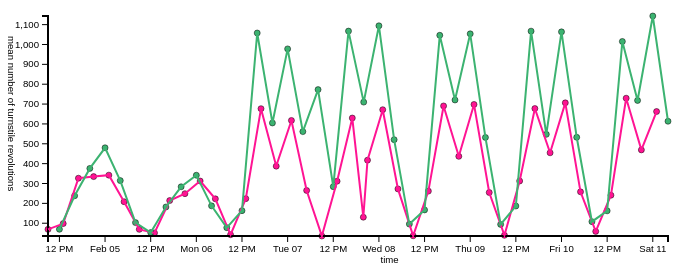
D3 v2 page, settled after 360 driven frames (6 s of simulated time); the page loaded 1 data file(s).


	
        function draw(data) {
        "use strict";
	
	var margin = 40,
             width = 700 - margin,
	     height = 300 - margin;
	     
	var count_extent = d3.extent(
	     data.times_square.concat(data.grand_central),
	     function(d) {return d.count} 
	     );
	     
	var time_extent = d3.extent(
	     data.times_square.concat(data.grand_central),
	     function(d){ return d.time } 
	     )
	
	var count_scale = d3.scale.linear()
	     .domain(count_extent)
	     .range([height, margin]);
	     
	
	var time_scale = d3.time.scale()
	     .domain(time_extent)
	     .range([margin, width]);
	
	var time_axis = d3.svg.axis()
	     .scale(time_scale);
	
	var count_axis = d3.svg.axis()
	     .scale(count_scale)
	     .orient("left");
	     
        var line = d3.svg.line()
	    .x(function(d) {return time_scale(d.time)})
	    .y(function(d) {return count_scale(d.count)});
	    
	     
	d3.select("body")
	   .append("svg")
	     .attr("width", width+margin)
	     .attr("height", height+margin)
	   .append("g")
	     .attr("class", "chart");
	     
	d3.select("svg")
	  .selectAll("circle.times_square")
	  .data(data.times_square)
	  .enter()
	  .append("circle")
	    .attr("class", "times_square");
	    
	d3.select("svg")
	  .selectAll("circle.grand_central")
	  .data(data.grand_central)
	  .enter()
	  .append("circle")
	    .attr("class", "grand_central");
	    
	d3.select("svg")
	  .append("g")
	  .attr("class", "x axis")
	  .attr("transform", "translate(0," + height + ")")
	  .call(time_axis);
	  
	d3.select("svg")
	  .append("g")
	  .attr("class", "y axis")
	  .attr("transform", "translate(" + margin + ",0)")
	  .call(count_axis);
	    
	     
	d3.selectAll("circle")
	    .attr("cy", function(d) {return count_scale(d.count);});
	     
	d3.selectAll("circle")
	  .attr("cx", function(d) {return time_scale( d.time);});
	
	d3.selectAll("circle")
	  .attr( "cy", function(d){ return count_scale(d.count);})
	  .attr( "cx", function(d){ return time_scale(d.time);})
	  .attr("r", 3);
	  
	d3.select("svg")
	  .append("path")
	    .attr("d", line(data.times_square))
	    .attr("class", "times_square");
	    
    d3.select("svg")
	   .append("path")
	     .attr("d", line(data.grand_central))
	     .attr("class", "grand_central");
	     
	d3.select(".y.axis")
	     .append("text")
	     .text("mean number of turnstile revolutions")
	     .attr("transform", "rotate (90, " + -margin + ", 0)")
	     .attr("x", 20)
	     .attr("y", 0);
	     
	d3.select(".x.axis")
	  .append("text")
	    .text("time")
	    .attr("x", function(){return (width / 1.6) - margin})
	    .attr("y", margin/1.5);
    
    }
	
	

	  d3.json("/data/turnstile_traffic.json", draw)
	

### data: ../data/turnstile_traffic.json
{
 "times_square": [
  {
   "time": "1328346000000",
   "count": 69.16
  },
  {
   "time": "1328360400000",
   "count": 98.11
  },
  {
   "time": "1328374800000",
   "count": 326.6
  },
  {
   "time": "1328389200000",
   "count": 334.8
  },
  {
   "time": "1328403600000",
   "count": 342.1
  },
  {
   "time": "1328418000000",
   "count": 208.2
  },
  {
   "time": "1328432400000",
   "count": 69.07
  },
  {
   "time": "1328446800000",
   "count": 51.22
  },
  "... 34 more items"
 ],
 "grand_central": [
  {
   "time": "1328356800000",
   "count": 69.54
  },
  {
   "time": "1328371200000",
   "count": 238.0
  },
  {
   "time": "1328385600000",
   "count": 376.0
  },
  {
   "time": "1328400000000",
   "count": 479.8
  },
  {
   "time": "1328414400000",
   "count": 314.5
  },
  {
   "time": "1328428800000",
   "count": 103.1
  },
  {
   "time": "1328443200000",
   "count": 52.68
  },
  {
   "time": "1328457600000",
   "count": 181.8
  },
  "... 33 more items"
 ]
}